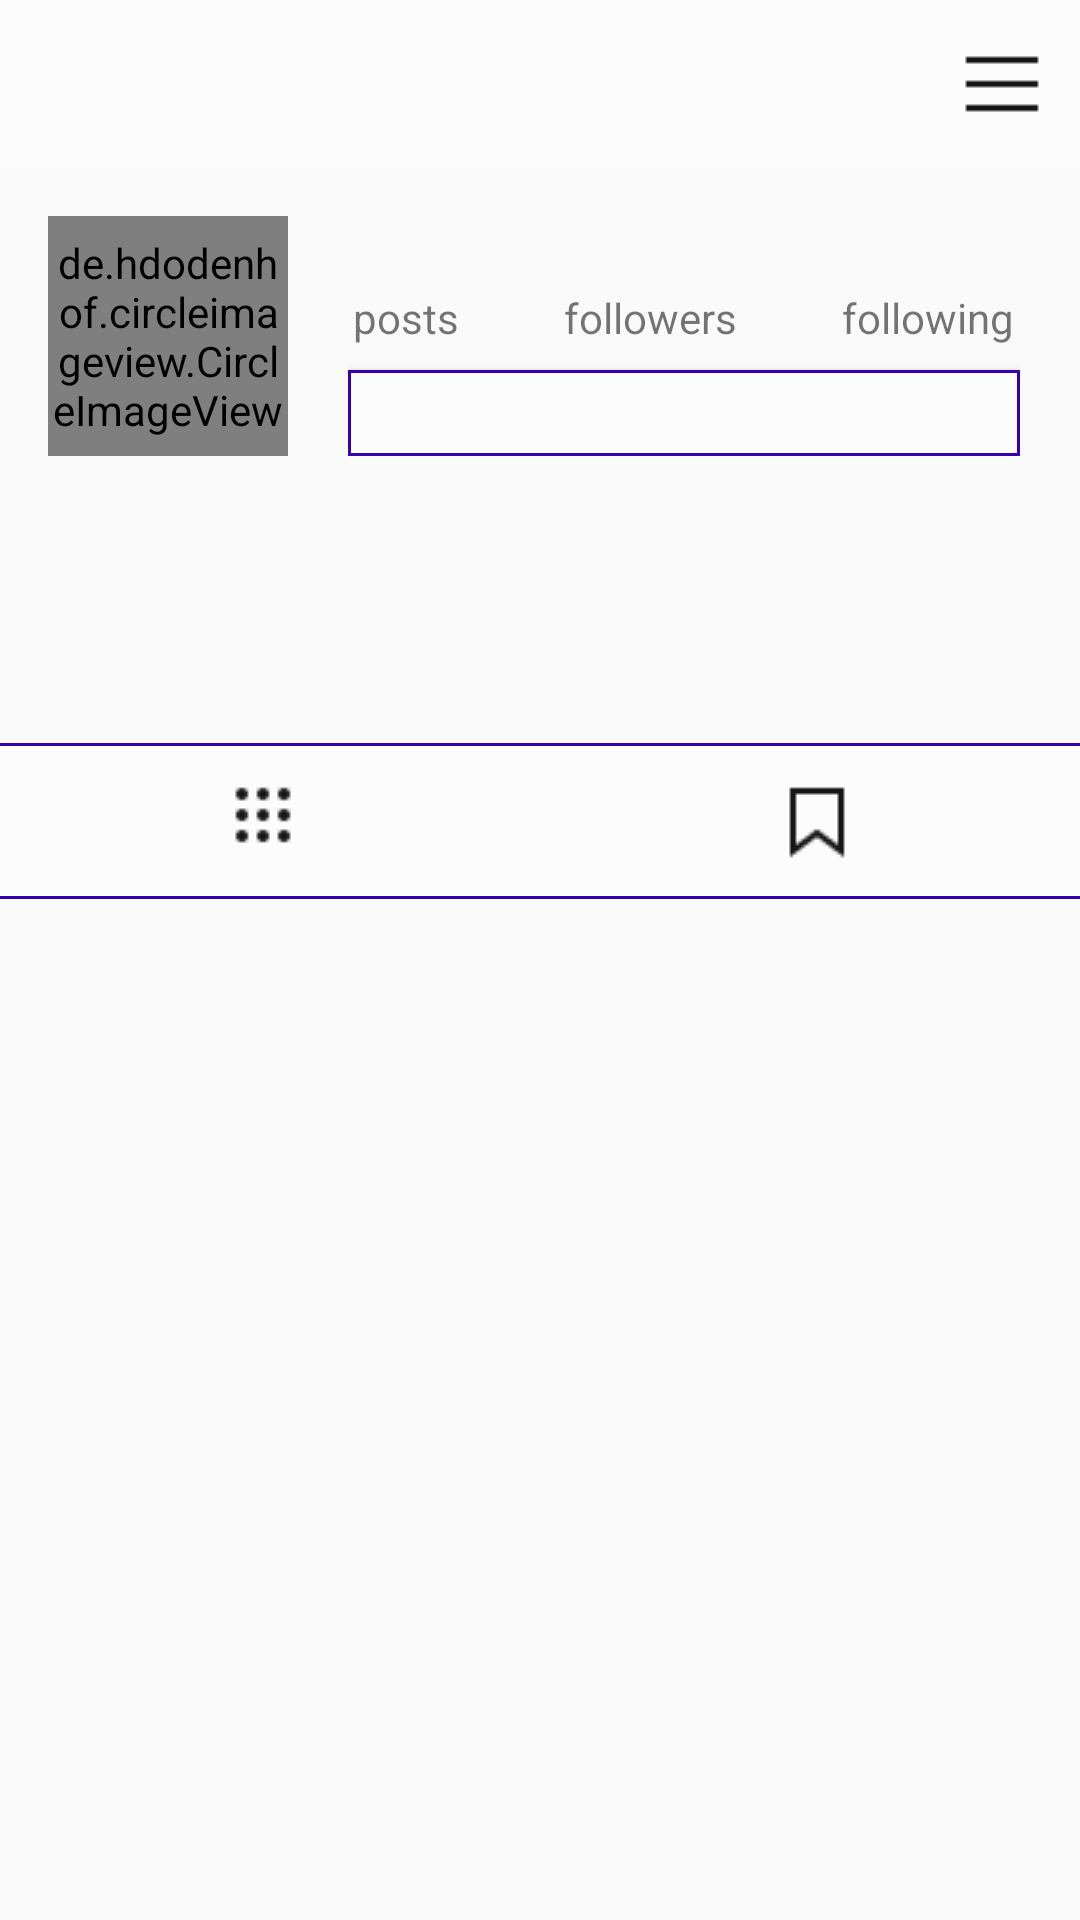

Android layout source for this screen:
<!-- AndroidManifest.xml: application theme AppTheme -->
<!-- res/layout/fragment_profile.xml -->
<?xml version="1.0" encoding="utf-8"?>
<androidx.drawerlayout.widget.DrawerLayout xmlns:android="http://schemas.android.com/apk/res/android"
    xmlns:tools="http://schemas.android.com/tools"
    android:layout_width="match_parent"
    android:layout_height="match_parent"
    xmlns:app="http://schemas.android.com/apk/res-auto"
    tools:context=".fragment.ProfileFragment"
    android:id="@+id/drawerlo">
    <RelativeLayout
        android:layout_width="match_parent"
        android:layout_height="match_parent">
    <com.google.android.material.appbar.AppBarLayout
        android:layout_width="match_parent"
        android:layout_height="wrap_content"
        android:id="@+id/bar"
        >
        <androidx.appcompat.widget.Toolbar
            android:layout_width="match_parent"
            android:layout_height="wrap_content"
            android:background="?attr/backgroundcolor"
            >
            <RelativeLayout
                android:layout_width="match_parent"
                android:layout_height="wrap_content">
                <TextView
                    android:layout_width="wrap_content"
                    android:layout_height="wrap_content"
                    android:textSize="18dp"
                    android:maxLines="1"
                    android:textStyle="bold"
                    android:id="@+id/username"
                    android:textColor="@color/colorPrimaryDark"
                    />
                
                <ImageView
                    android:layout_width="wrap_content"
                    android:layout_height="wrap_content"
                    android:id="@+id/options"
                    android:layout_alignParentEnd="true"
                    android:src="@drawable/option"
                    android:layout_marginEnd="10dp"
                    />
            </RelativeLayout>
        </androidx.appcompat.widget.Toolbar>
    </com.google.android.material.appbar.AppBarLayout>
    <ScrollView
        android:layout_width="match_parent"
        android:layout_height="wrap_content"
        android:layout_below="@+id/bar"
        >
        <LinearLayout
            android:layout_width="match_parent"
            android:layout_height="match_parent"
            android:orientation="vertical"
            >
            <LinearLayout
                android:layout_width="match_parent"
                android:layout_height="wrap_content"
                android:orientation="horizontal"
                android:padding="16dp"
                android:id="@+id/top_bar"
                >
                <de.hdodenhof.circleimageview.CircleImageView
                    android:layout_width="80dp"
                    android:layout_height="80dp"
                    android:id="@+id/img_profile"
                    />

                <LinearLayout
                    android:layout_width="match_parent"
                    android:layout_height="80dp"
                    android:orientation="vertical"
                    android:paddingLeft="20dp"
                    android:paddingRight="4dp">

                    <LinearLayout
                        android:layout_width="match_parent"
                        android:layout_height="wrap_content"
                        android:gravity="center"
                        android:orientation="horizontal"
                      >

                        <LinearLayout
                            android:layout_width="wrap_content"
                            android:layout_height="wrap_content"
                            android:orientation="vertical"
                           >

                            <TextView
                                android:id="@+id/tv_post"
                                android:layout_width="wrap_content"
                                android:layout_height="wrap_content"
                                android:textColor="?attr/colorPrimaryDark"
                                android:textSize="18dp"
                                android:textStyle="bold"
                                android:layout_gravity="center"
                                />

                            <TextView
                                android:layout_width="wrap_content"
                                android:layout_height="wrap_content"
                                android:text="posts" />
                        </LinearLayout>
                        <LinearLayout
                            android:layout_width="wrap_content"
                            android:layout_height="wrap_content"
                            android:orientation="vertical"
                            android:layout_marginLeft="35dp">

                            <TextView
                                android:id="@+id/followers"
                                android:layout_width="wrap_content"
                                android:layout_height="wrap_content"
                                android:textColor="?attr/colorPrimaryDark"
                                android:textSize="18dp"
                                android:textStyle="bold"
                                android:layout_gravity="center"
                                />

                            <TextView
                                android:layout_width="wrap_content"
                                android:layout_height="wrap_content"
                                android:text="followers" />

                        </LinearLayout>
                        <LinearLayout
                            android:layout_width="wrap_content"
                            android:layout_height="wrap_content"
                            android:orientation="vertical"
                            android:layout_marginLeft="35dp">

                            <TextView
                                android:id="@+id/following"
                                android:layout_width="wrap_content"
                                android:layout_height="wrap_content"
                                android:textColor="?attr/colorPrimaryDark"
                                android:textSize="18dp"
                                android:textStyle="bold"
                                android:layout_gravity="center"
                                />

                            <TextView
                                android:layout_width="wrap_content"
                                android:layout_height="wrap_content"
                                android:text="following" />

                        </LinearLayout>
                    </LinearLayout>
                    <Button
                        android:layout_width="match_parent"
                        android:layout_height="wrap_content"
                        android:layout_marginTop="8dp"
                        android:id="@+id/edit_protife"
                        android:background="@drawable/bogoc"
                        />
                </LinearLayout>
            </LinearLayout>
            <LinearLayout
                android:layout_width="match_parent"
                android:layout_height="wrap_content"
                android:padding="12dp"
                android:id="@+id/mid_bar"
                android:orientation="vertical"
                >
                <TextView
                    android:layout_width="wrap_content"
                    android:layout_height="wrap_content"
                    android:maxLines="1"
                    android:id="@+id/fullname"
                    android:textSize="16dp"
                    android:textColor="?attr/textcolor"/>
                <TextView
                    android:layout_width="wrap_content"
                    android:layout_height="wrap_content"
                    android:layout_marginTop="5dp"
                    android:id="@+id/bfo"
                    android:maxLines="5"
                    android:textColor="?attr/colorPrimaryDark"
                    />
            </LinearLayout>
            <LinearLayout
                android:layout_width="match_parent"
                android:layout_height="wrap_content"
                android:layout_marginTop="10dp"
                android:layout_marginLeft="-5dp"
                android:layout_marginRight="-5dp"
                android:id="@+id/last_bar"
                android:orientation="horizontal"
                android:background="@drawable/bogoc"
                >
                <ImageButton
                    android:layout_width="0dp"
                    android:layout_height="wrap_content"
                    android:layout_weight="1"
                    android:id="@+id/my_fotos"
                    android:src="@drawable/apps"
                    style="?android:attr/buttonBarButtonStyle"
                    />
                <ImageButton
                    android:layout_width="0dp"
                    android:layout_height="wrap_content"
                    android:layout_weight="1"
                    android:id="@+id/save_fotos"
                    android:src="@drawable/savee_back"
                    style="?android:attr/buttonBarButtonStyle"
                    />
            </LinearLayout>
            <androidx.recyclerview.widget.RecyclerView
                android:layout_width="match_parent"
                android:layout_height="wrap_content"
                android:id="@+id/recycler_view"
                />
            <androidx.recyclerview.widget.RecyclerView
                android:layout_width="match_parent"
                android:layout_height="wrap_content"
                android:id="@+id/recycler_view_save"
                android:visibility="gone"
                />
        </LinearLayout>
    </ScrollView>
    </RelativeLayout>
    <com.google.android.material.navigation.NavigationView
        android:id="@+id/nav_view"
        android:layout_width="match_parent"
        android:layout_height="match_parent"
        android:layout_gravity="right"
        app:menu="@menu/options"
        />
</androidx.drawerlayout.widget.DrawerLayout>
<!-- resources referenced by this layout -->
<resources>
  <!-- drawable apps: png bitmap (drawable, 213 bytes) -->
  <!-- drawable bogoc (drawable) -->
  <?xml version="1.0" encoding="utf-8"?>
  <shape
      xmlns:android="http://schemas.android.com/apk/res/android"
      android:shape="rectangle">
  
      
      <solid
          android:color="?attr/backgroundcolor" >
      </solid>
  
      
      <stroke
          android:width="1dp"
          android:color="?attr/colorPrimaryDark" >
      </stroke>
  
  
  
  
  
  </shape>
  <!-- drawable option: png bitmap (drawable, 156 bytes) -->
  <!-- drawable savee_back: png bitmap (drawable, 430 bytes) -->
  <style name="AppTheme" parent="Theme.AppCompat.Light.NoActionBar">
          
          <item name="colorPrimary">@color/colorPrimary</item>
          <item name="colorPrimaryDark">@color/colorPrimaryDark</item>
          <item name="colorAccent">@color/colorAccent</item>
          <item name="backgroundcolor">#fcfcfc</item>
          <item name="cardbackground">#ffffff</item>
          <item name="textcolor">@color/colorPrimaryDark</item>
          <item name="tincolor">#000000</item>
          <item name="buttoncolor">#2196f3</item>
          <item name="backgroundcolorbotnavi">#E6E6E6</item>
          <item name="toobarcolor">#282828</item>
          <item name="android:windowAnimationStyle">
  
              @style/windowanimationTranstion
          </item>
      </style>
  <style name="windowanimationTranstion">
          <item name="android:windowEnterAnimation">@android:anim/fade_in</item>
          <item name="android:windowExitAnimation">@android:anim/fade_out</item>
      </style>
  <!-- not gathered from this repository: default colours our renderer supplied (Android Studio template values) -->
  <color name="colorPrimary">#FF6200EE</color>
  <color name="colorPrimaryDark">#FF3700B3</color>
  <color name="colorAccent">#FF03DAC5</color>
</resources>
